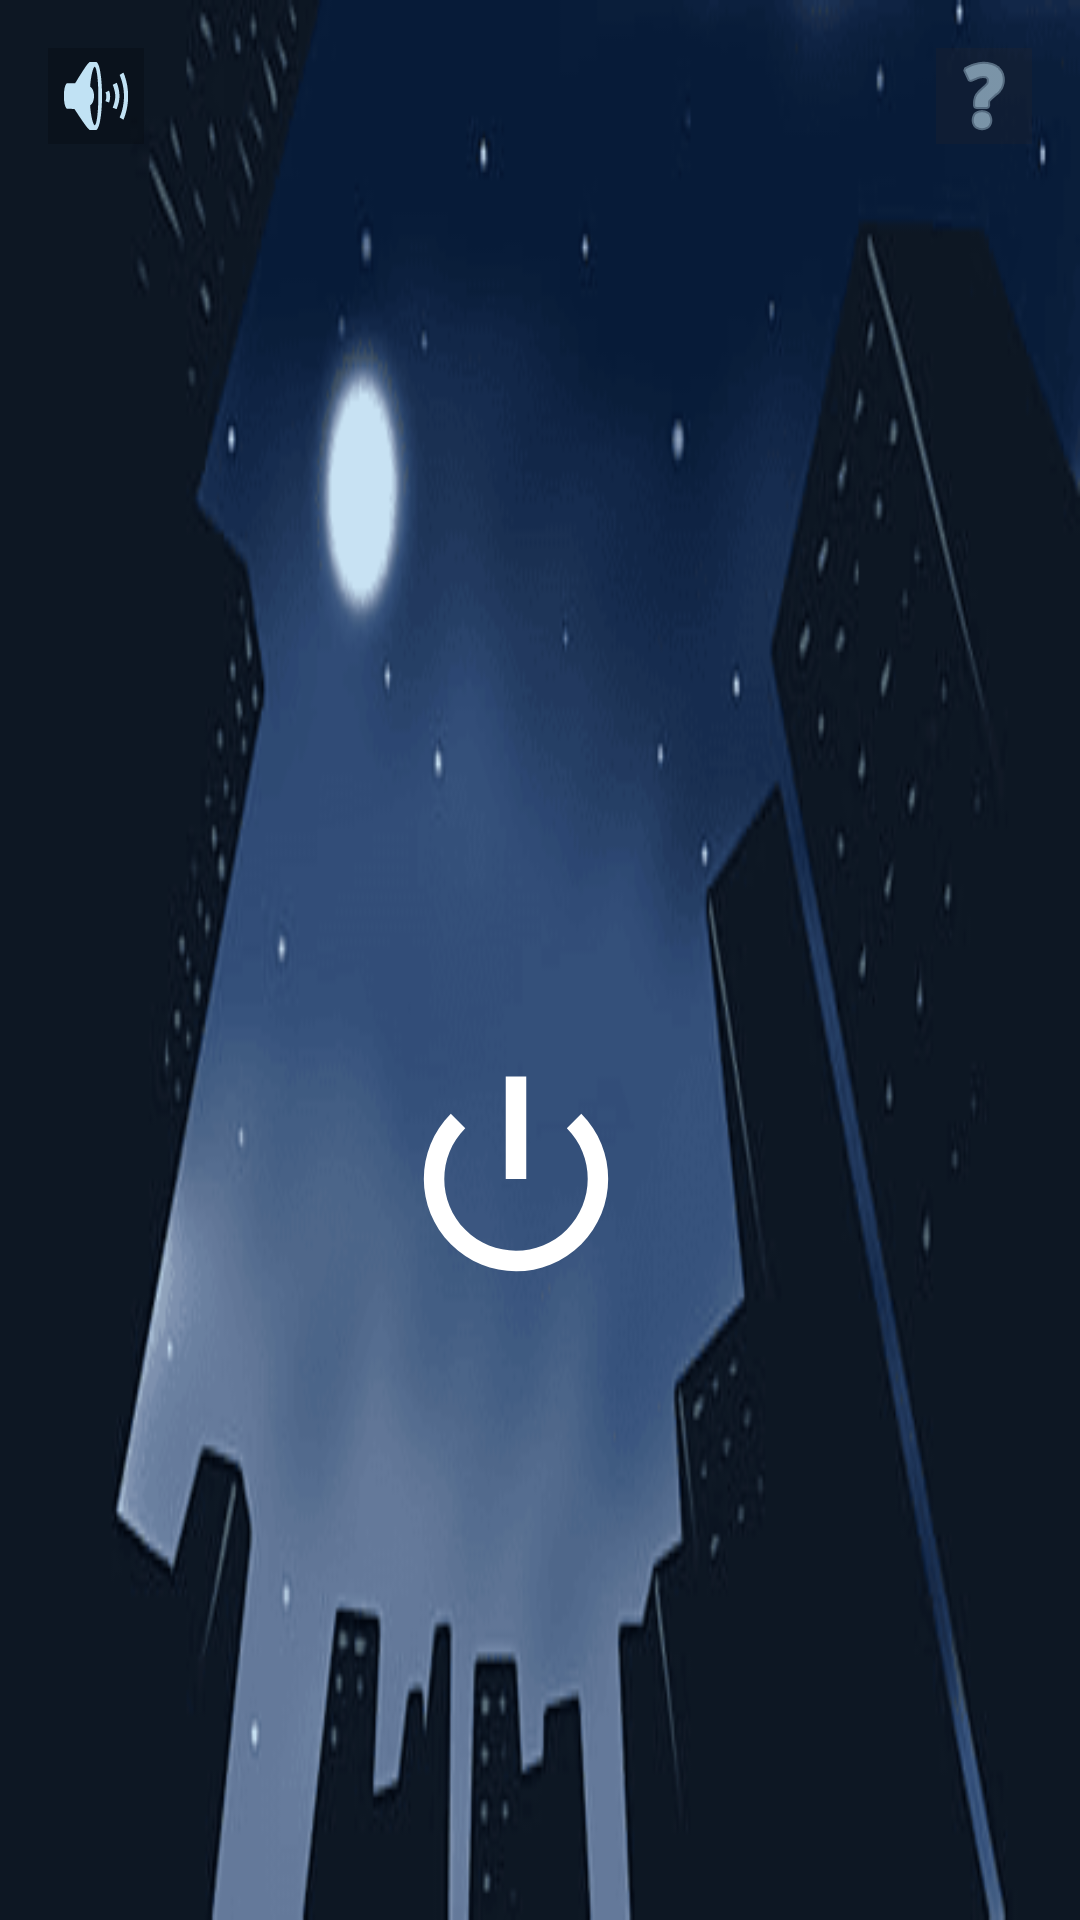

The Android layout XML behind this screen, and the referenced resources:
<!-- AndroidManifest.xml: application theme Theme.SpyGame5 -->
<!-- res/layout/activity_main.xml -->
<?xml version="1.0" encoding="utf-8"?>
<android.support.constraint.ConstraintLayout xmlns:android="http://schemas.android.com/apk/res/android"
    xmlns:app="http://schemas.android.com/apk/res-auto"
    xmlns:tools="http://schemas.android.com/tools"
    android:layout_width="match_parent"
    android:layout_height="match_parent"
    android:background="@drawable/background_png"
    android:scaleType="fitStart"
    tools:context=".MainActivity">

    <ImageButton
        android:id="@+id/imageButton"
        android:layout_width="wrap_content"
        android:layout_height="wrap_content"
        android:layout_marginTop="16dp"
        android:tint="@color/color2"
        android:clickable="true"

        android:layout_marginEnd="16dp"
        android:background="#34302525"
        app:layout_constraintEnd_toEndOf="parent"
        app:layout_constraintTop_toTopOf="parent"
        app:srcCompat="@android:drawable/ic_menu_help" />

    <ImageButton
        android:id="@+id/imageButton2"
        android:layout_width="wrap_content"
        android:layout_height="wrap_content"
        android:layout_marginStart="16dp"
        android:layout_marginTop="16dp"
        android:clickable="true"
        android:tint="@color/color2"
        android:background="@color/color1"
        app:layout_constraintStart_toStartOf="parent"
        app:layout_constraintTop_toTopOf="parent"
        app:srcCompat="@android:drawable/ic_lock_silent_mode_off" />

    <ImageView
        android:id="@+id/imageView5"
        android:layout_width="90dp"
        android:layout_height="82dp"
        android:layout_marginTop="352dp"
        android:outlineAmbientShadowColor="#BBB"
        android:tint="#FFFFFF"
        app:layout_constraintEnd_toEndOf="parent"
        app:layout_constraintHorizontal_bias="0.47"
        app:layout_constraintStart_toStartOf="parent"
        app:layout_constraintTop_toTopOf="parent"
        app:srcCompat="@android:drawable/ic_lock_power_off" />

    <TextView
        android:id="@+id/textView3"
        android:layout_width="264dp"
        android:layout_height="239dp"
        android:layout_marginTop="64dp"
        android:background="#DA000000"
        android:clickable="true"
        android:text="Each player except one gets a card with a location and does not know who the spy is. One of the players gets a spy card and does not know the location. Until the time expires, players take turns asking each other questions, trying to find the spy. The spy tries to stay undetected or guess the location."
        android:textColor="@color/white"
        android:visibility="invisible"
        app:layout_constraintEnd_toEndOf="parent"
        app:layout_constraintStart_toStartOf="parent"
        app:layout_constraintTop_toTopOf="parent" />


</android.support.constraint.ConstraintLayout>
<!-- resources referenced by this layout -->
<resources>
  <color name="color1">#34000000</color>
  <color name="color2">#FFC1E2F4</color>
  <color name="white">#FFFFFFFF</color>
  <!-- drawable background_png: png bitmap (drawable, 23791 bytes) -->
  <style name="Theme.SpyGame5" parent="Theme.AppCompat.Light.DarkActionBar">
          
          <item name="colorPrimary">@color/purple_500</item>
          <item name="colorPrimaryDark">@color/purple_700</item>
          <item name="colorAccent">@color/teal_200</item>
          
      </style>
  <color name="purple_500">#FF000000</color>
  <color name="purple_700">#FF000000</color>
  <color name="teal_200">#FF000000</color>
</resources>
